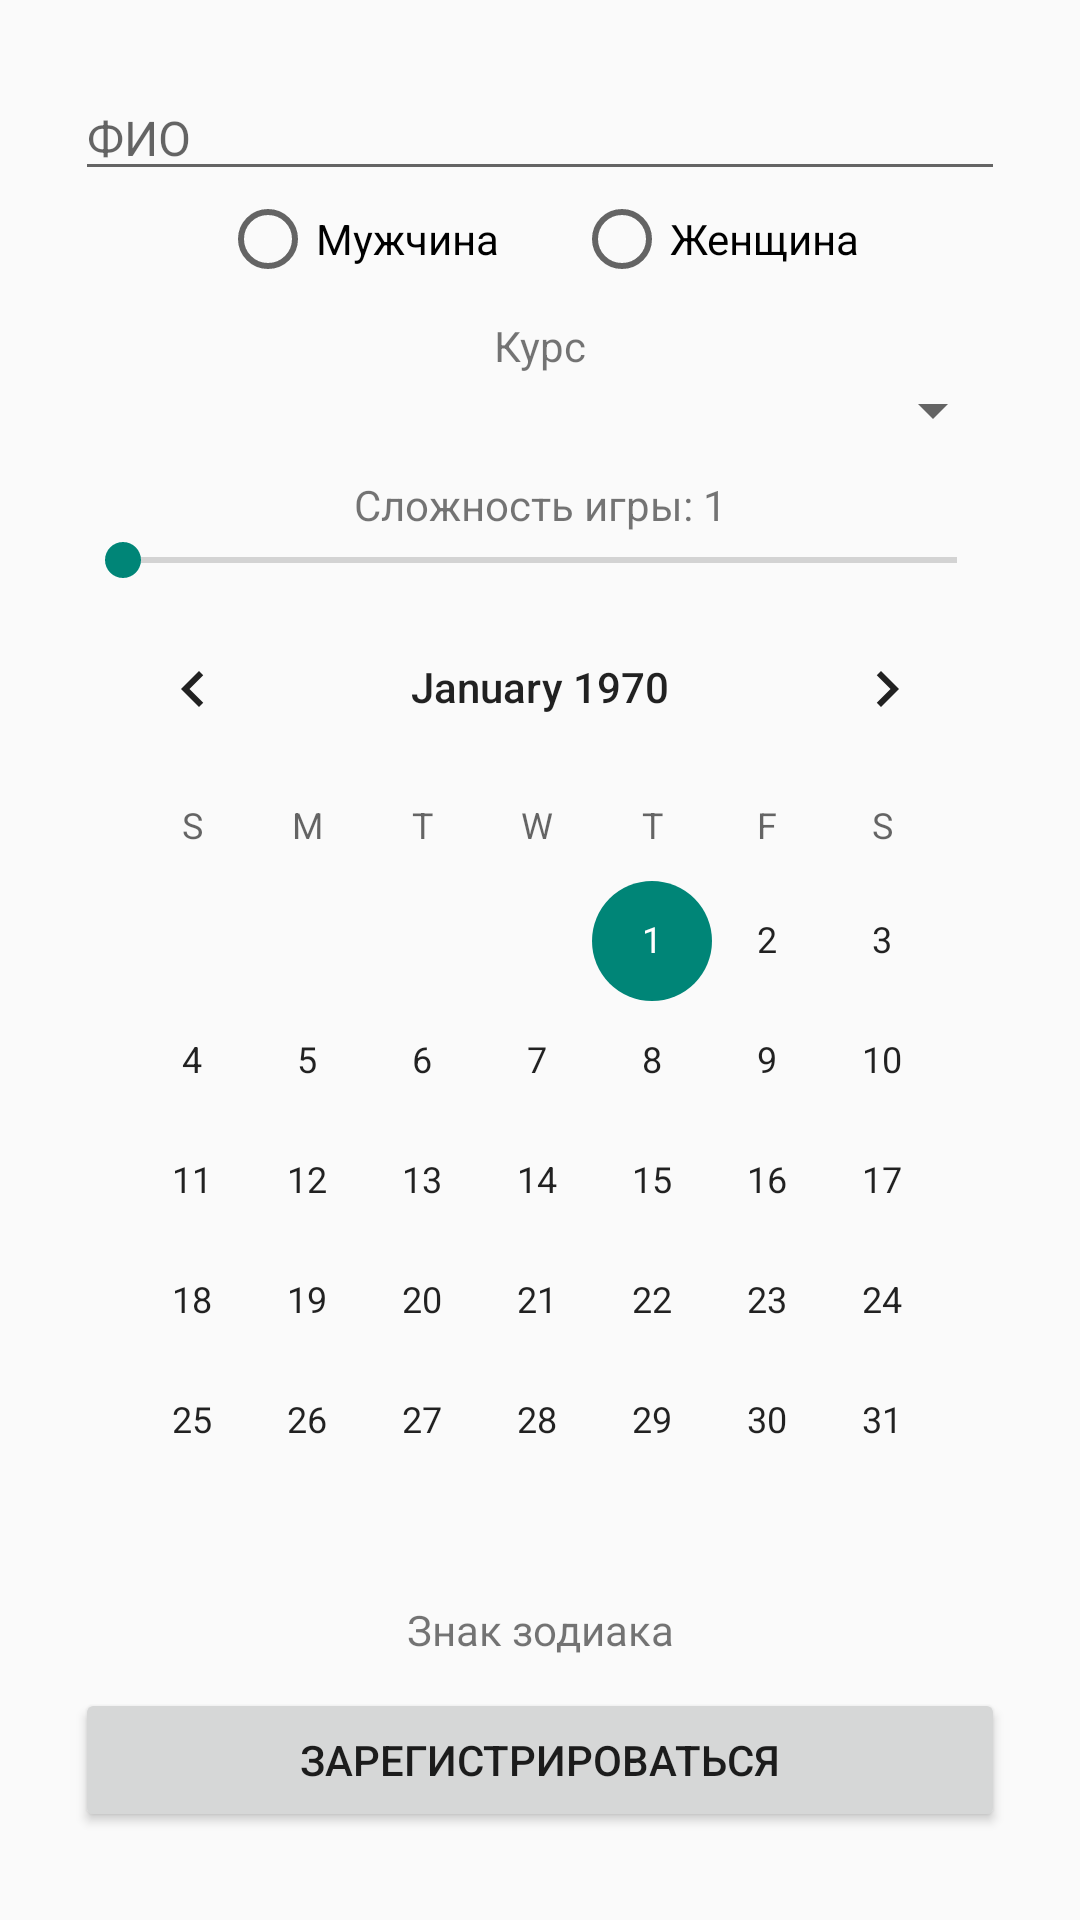

Android layout source for this screen:
<!-- AndroidManifest.xml: application theme Theme.MobileBugsGame -->
<!-- res/layout/activity_registration.xml -->
<?xml version="1.0" encoding="utf-8"?>
<ScrollView xmlns:android="http://schemas.android.com/apk/res/android"
    xmlns:app="http://schemas.android.com/apk/res-auto"
    android:layout_width="match_parent"
    android:layout_height="match_parent">

    <LinearLayout
        android:layout_width="match_parent"
        android:layout_height="match_parent"
        android:orientation="vertical"
        android:padding="15dp">

        <EditText
            android:id="@+id/etFullName"
            android:layout_width="match_parent"
            android:layout_height="wrap_content"
            android:layout_marginLeft="10dp"
            android:layout_marginTop="10dp"
            android:layout_marginRight="10dp"
            android:hint="ФИО"
            android:imeOptions="actionNone"
            android:inputType="text|textPersonName|textCapWords"
            android:maxLines="1"
            android:textSize="16sp" />

        <RadioGroup
            android:id="@+id/rgGender"
            android:layout_width="match_parent"
            android:layout_height="wrap_content"
            android:layout_marginLeft="10dp"
            android:layout_marginRight="10dp"
            android:gravity="center"
            android:orientation="horizontal">

            <RadioButton
                android:id="@+id/rbMale"
                android:layout_width="wrap_content"
                android:layout_height="wrap_content"
                android:layout_marginEnd="25dp"
                android:text="Мужчина" />

            <RadioButton
                android:id="@+id/rbFemale"
                android:layout_width="wrap_content"
                android:layout_height="wrap_content"
                android:text="Женщина" />
        </RadioGroup>

        <TextView
            android:id="@+id/tvCourse"
            android:layout_width="match_parent"
            android:layout_height="wrap_content"
            android:layout_marginLeft="10dp"
            android:layout_marginTop="10dp"
            android:layout_marginRight="10dp"
            android:gravity="center"
            android:text="Курс" />

        <Spinner
            android:id="@+id/spinnerCourse"
            android:layout_width="match_parent"
            android:layout_height="wrap_content"
            android:layout_marginLeft="10dp"
            android:layout_marginRight="10dp"
            android:gravity="center" />

        <TextView
            android:id="@+id/tvGameDifficulty"
            android:layout_width="match_parent"
            android:layout_height="wrap_content"
            android:layout_marginLeft="10dp"
            android:layout_marginTop="10dp"
            android:layout_marginRight="10dp"
            android:gravity="center"
            android:text="Сложность игры: 1" />

        <SeekBar
            android:id="@+id/sbGameDifficulty"
            android:layout_width="match_parent"
            android:layout_height="wrap_content"
            android:layout_marginLeft="10dp"
            android:layout_marginRight="10dp"
            android:max="10" />

        <CalendarView
            android:id="@+id/cvCalendar"
            android:layout_width="match_parent"
            android:layout_height="wrap_content"
            android:layout_marginLeft="10dp"
            android:layout_marginRight="10dp"
            android:scrollbarSize="0dp" />

        <TextView
            android:id="@+id/tvZodiacSign"
            android:layout_width="match_parent"
            android:layout_height="wrap_content"
            android:layout_marginLeft="10dp"
            android:layout_marginRight="10dp"
            android:gravity="center"
            android:text="Знак зодиака" />

        <ImageView
            android:id="@+id/ivZodiacSign"
            android:layout_width="match_parent"
            android:layout_height="wrap_content"
            android:layout_marginLeft="10dp"
            android:layout_marginRight="10dp"/>

        <Button
            android:id="@+id/btnRegister"
            android:layout_width="match_parent"
            android:layout_height="wrap_content"
            android:layout_marginLeft="10dp"
            android:layout_marginTop="10dp"
            android:layout_marginRight="10dp"
            android:text="Зарегистрироваться" />

        <TextView
            android:id="@+id/tvResult"
            android:layout_width="match_parent"
            android:layout_height="wrap_content"
            android:layout_marginLeft="10dp"
            android:layout_marginTop="10dp"
            android:layout_marginRight="10dp"
            android:lineSpacingMultiplier="1.2"
            android:gravity="center"
            android:visibility="gone"/>
    </LinearLayout>
</ScrollView>
<!-- resources referenced by this layout -->
<resources>
  <style name="Theme.MobileBugsGame" parent="android:Theme.Material.Light.NoActionBar" />
</resources>
